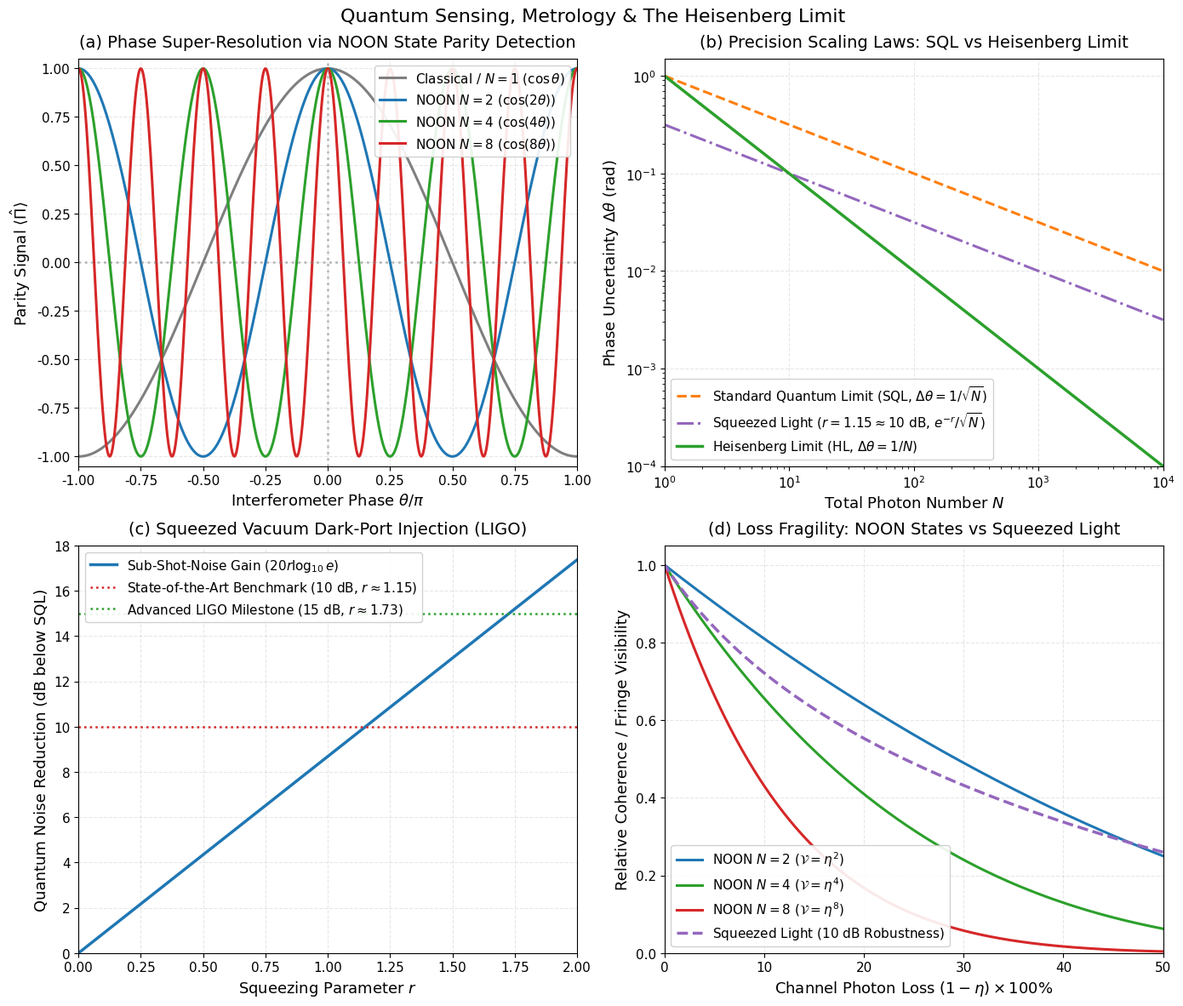

Source code (Python):
# Cell 2: Setup, Imports, and Publication Styling Configuration
import sys
import os
import numpy as np
import scipy.linalg as la
import scipy.special as sp
import matplotlib.pyplot as plt
from typing import Tuple, List, Dict, Optional, Union

# Set random seed for reproducibility
np.random.seed(42)

# Publication-grade plotting parameters
plt.rcParams.update({
    "font.size": 11,
    "axes.labelsize": 13,
    "axes.titlesize": 14,
    "xtick.labelsize": 11,
    "ytick.labelsize": 11,
    "legend.fontsize": 11,
    "figure.titlesize": 16,
    "figure.dpi": 300,
    "savefig.dpi": 300,
    "axes.grid": True,
    "grid.alpha": 0.3,
    "grid.linestyle": "--",
    "lines.linewidth": 2.0,
    "font.sans-serif": ["DejaVu Sans", "Helvetica", "Arial"],
})

print(f"NumPy version: {np.__version__}")
print("Quantum Sensing & Metrology environment initialized successfully.")


# Cell 4: The Quantum Metrology & Sensing Engine
class QuantumMetrologyEngine:
    '''
    Publication-grade computational engine for quantum metrology,
    Quantum Fisher Information (QFI), NOON state parity detection,
    squeezed-light enhanced interferometry, and decoherence modeling.
    '''

    @staticmethod
    def quantum_fisher_information(generator_H: np.ndarray, psi: np.ndarray) -> float:
        '''
        Computes Quantum Fisher Information QFI = 4 * Var(H) for a pure state psi.
        QFI = 4 * (<psi|H^2|psi> - <psi|H|psi>^2).
        '''
        exp_H = float(np.real(np.vdot(psi, generator_H @ psi)))
        H2 = generator_H @ generator_H
        exp_H2 = float(np.real(np.vdot(psi, H2 @ psi)))
        var_H = exp_H2 - exp_H**2
        return float(4.0 * max(0.0, var_H))

    @staticmethod
    def noon_state(N: int) -> Tuple[np.ndarray, Tuple[int, int]]:
        '''
        Constructs the two-mode NOON state (|N, 0> + |0, N>) / sqrt(2) in Fock basis.
        Basis truncated to maximum photon number N.
        '''
        dim = (N + 1)**2
        psi = np.zeros(dim, dtype=complex)
        
        # State index: i * (N + 1) + j
        idx_N0 = N * (N + 1) + 0
        idx_0N = 0 * (N + 1) + N
        
        psi[idx_N0] = 1.0 / np.sqrt(2.0)
        psi[idx_0N] = 1.0 / np.sqrt(2.0)
        return psi, (idx_N0, idx_0N)

    @staticmethod
    def noon_parity_signal(N: int, theta_array: np.ndarray) -> np.ndarray:
        '''
        Computes the theoretical expectation value of the parity operator
        <Pi(theta)> = cos(N * theta) for a NOON state.
        '''
        return np.cos(N * theta_array)

    @staticmethod
    def coherent_fringe_signal(theta_array: np.ndarray) -> np.ndarray:
        '''Computes classical normalized interference fringe <cos(theta)>.'''
        return np.cos(theta_array)

    @staticmethod
    def phase_sensitivity_comparison(
        N_values: np.ndarray, 
        r_squeeze: float = 1.15 # ~10 dB squeezing
    ) -> Dict[str, np.ndarray]:
        '''
        Computes phase uncertainty Delta theta vs total photon number N
        for SQL (1/sqrt(N)), Heisenberg Limit (1/N), and Squeezed Light (e^-r / sqrt(N)).
        '''
        delta_sql = 1.0 / np.sqrt(N_values)
        delta_hl = 1.0 / N_values
        delta_squeezed = np.exp(-r_squeeze) / np.sqrt(N_values)
        
        return {
            "N": N_values,
            "SQL": delta_sql,
            "Heisenberg": delta_hl,
            "Squeezed": delta_squeezed,
        }

    @staticmethod
    def squeezed_light_noise_reduction_dB(r_values: np.ndarray) -> np.ndarray:
        '''
        Computes phase noise reduction in decibels (dB) below the SQL
        as a function of the squeezing parameter r: Delta_dB = -10 * log10(e^(2r)).
        '''
        # Noise variance is e^(-2r), so in dB relative to shot noise (1.0):
        # 10 * log10(e^(-2r)) = -20 * r * log10(e)
        return float(-20.0 * np.log10(np.e)) * r_values

    @staticmethod
    def noon_loss_visibility(N: int, eta_values: np.ndarray) -> np.ndarray:
        '''Computes NOON state visibility V(eta) = eta^N under optical transmission eta.'''
        return eta_values**N

    @staticmethod
    def squeezed_loss_effective_squeezing(r: float, eta_values: np.ndarray) -> np.ndarray:
        '''
        Computes effective noise variance e^(-2r_eff) = eta * e^(-2r) + (1 - eta)
        and converts to noise reduction in dB for squeezed-light interferometry under loss.
        '''
        var_eff = eta_values * np.exp(-2.0 * r) + (1.0 - eta_values)
        return -10.0 * np.log10(var_eff)

print("QuantumMetrologyEngine loaded successfully.")


# Cell 5: Publication-Quality 4-Panel Visualization
fig, axes = plt.subplots(2, 2, figsize=(14, 12))
fig.suptitle("Quantum Sensing, Metrology & The Heisenberg Limit", fontsize=16, y=0.98)

# -----------------------------------------------------------------
# Panel (a): Super-Resolving NOON State Parity Fringes
# -----------------------------------------------------------------
ax_a = axes[0, 0]
theta_scan = np.linspace(-np.pi, np.pi, 500)
N_noon_list = [1, 2, 4, 8]
colors_noon = ["#7f7f7f", "#1f77b4", "#2ca02c", "#d62728"]

for N_val, col in zip(N_noon_list, colors_noon):
    fringe = QuantumMetrologyEngine.noon_parity_signal(N_val, theta_scan)
    lbl = rf"Classical / $N=1$ ($\cos\theta$)" if N_val == 1 else rf"NOON $N={N_val}$ ($\cos({N_val}\theta)$)"
    ax_a.plot(theta_scan / np.pi, fringe, color=col, lw=2.2, label=lbl)

ax_a.set_title(r"(a) Phase Super-Resolution via NOON State Parity Detection", pad=10)
ax_a.set_xlabel(r"Interferometer Phase $\theta / \pi$")
ax_a.set_ylabel(r"Parity Signal $\langle \hat{\Pi} \rangle$")
ax_a.set_xlim(-1.0, 1.0)
ax_a.set_ylim(-1.05, 1.05)
ax_a.axhline(0, color="gray", linestyle=":", alpha=0.5)
ax_a.axvline(0, color="gray", linestyle=":", alpha=0.5)
ax_a.legend(loc="upper right", framealpha=0.9)

# -----------------------------------------------------------------
# Panel (b): Quantum Metrology Scaling: SQL vs Heisenberg Limit
# -----------------------------------------------------------------
ax_b = axes[0, 1]
N_scan = np.logspace(0, 4, 200)
scaling_data = QuantumMetrologyEngine.phase_sensitivity_comparison(N_scan, r_squeeze=1.15)

ax_b.loglog(N_scan, scaling_data["SQL"], "--", color="#ff7f0e", lw=2.2, label=r"Standard Quantum Limit (SQL, $\Delta\theta = 1/\sqrt{N}$)")
ax_b.loglog(N_scan, scaling_data["Squeezed"], "-.", color="#9467bd", lw=2.2, label=r"Squeezed Light ($r=1.15 \approx 10\ \mathrm{dB}$, $e^{-r}/\sqrt{N}$)")
ax_b.loglog(N_scan, scaling_data["Heisenberg"], "-", color="#2ca02c", lw=2.5, label=r"Heisenberg Limit (HL, $\Delta\theta = 1/N$)")

ax_b.set_title(r"(b) Precision Scaling Laws: SQL vs Heisenberg Limit", pad=10)
ax_b.set_xlabel(r"Total Photon Number $N$")
ax_b.set_ylabel(r"Phase Uncertainty $\Delta\theta$ (rad)")
ax_b.set_xlim(1, 1e4)
ax_b.set_ylim(1e-4, 1.5)
ax_b.legend(loc="lower left", framealpha=0.9)

# -----------------------------------------------------------------
# Panel (c): Squeezed-Light Enhanced Interferometry (LIGO Architecture)
# -----------------------------------------------------------------
ax_c = axes[1, 0]
r_scan = np.linspace(0.0, 2.0, 200)
noise_reduction_dB = QuantumMetrologyEngine.squeezed_light_noise_reduction_dB(r_scan)

ax_c.plot(r_scan, -noise_reduction_dB, color="#1f77b4", lw=2.5, label=r"Sub-Shot-Noise Gain ($20 r \log_{10} e$)")
ax_c.axhline(10.0, color="#d62728", linestyle=":", lw=1.8, label=r"State-of-the-Art Benchmark ($10\ \mathrm{dB}$, $r \approx 1.15$)")
ax_c.axhline(15.0, color="#2ca02c", linestyle=":", lw=1.8, label=r"Advanced LIGO Milestone ($15\ \mathrm{dB}$, $r \approx 1.73$)")

ax_c.set_title(r"(c) Squeezed Vacuum Dark-Port Injection (LIGO)", pad=10)
ax_c.set_xlabel(r"Squeezing Parameter $r$")
ax_c.set_ylabel(r"Quantum Noise Reduction (dB below SQL)")
ax_c.set_xlim(0.0, 2.0)
ax_c.set_ylim(0.0, 18.0)
ax_c.legend(loc="upper left", framealpha=0.9)

# -----------------------------------------------------------------
# Panel (d): Environmental Loss Fragility: NOON vs Squeezed States
# -----------------------------------------------------------------
ax_d = axes[1, 1]
eta_scan = np.linspace(0.5, 1.0, 200)
loss_scan = (1.0 - eta_scan) * 100.0 # Percentage loss

for N_val, col in zip([2, 4, 8], ["#1f77b4", "#2ca02c", "#d62728"]):
    vis = QuantumMetrologyEngine.noon_loss_visibility(N_val, eta_scan)
    ax_d.plot(loss_scan, vis, lw=2.2, color=col, label=rf"NOON $N={N_val}$ ($\mathcal{{V}} = \eta^{{{N_val}}}$)")

# Squeezed light robustness: Normalized remaining gain for r=1.15
sq_gain = QuantumMetrologyEngine.squeezed_loss_effective_squeezing(1.15, eta_scan)
sq_gain_norm = sq_gain / sq_gain[-1] # Normalized to 1 at zero loss
ax_d.plot(loss_scan, sq_gain_norm, "--", color="#9467bd", lw=2.5, label=r"Squeezed Light ($10\ \mathrm{dB}$ Robustness)")

ax_d.set_title(r"(d) Loss Fragility: NOON States vs Squeezed Light", pad=10)
ax_d.set_xlabel(r"Channel Photon Loss $(1 - \eta) \times 100\%$")
ax_d.set_ylabel(r"Relative Coherence / Fringe Visibility")
ax_d.set_xlim(0.0, 50.0)
ax_d.set_ylim(0.0, 1.05)
ax_d.legend(loc="lower left", framealpha=0.9)

plt.tight_layout()
plt.show()


# Cell 7: Interactive Metrology Diagnostic Suite
def analyze_metrology_system(
    photon_budget: float = 1e4, 
    squeezing_r: float = 1.15, 
    channel_loss_percent: float = 10.0
) -> Dict[str, float]:
    '''
    Evaluates phase sensitivities, Quantum Fisher Information,
    and loss-degraded performance for SQL, Squeezed-Light, and NOON states.
    '''
    N = photon_budget
    eta = 1.0 - (channel_loss_percent / 100.0)
    
    # Sensitivities
    delta_sql = float(1.0 / np.sqrt(N))
    delta_hl = float(1.0 / N)
    
    # Squeezed light under loss
    var_squeezed_ideal = np.exp(-2.0 * squeezing_r)
    var_squeezed_loss = eta * var_squeezed_ideal + (1.0 - eta)
    delta_squeezed_loss = float(np.sqrt(var_squeezed_loss) / np.sqrt(N))
    gain_dB_loss = float(-10.0 * np.log10(var_squeezed_loss))
    
    # NOON state visibility for N=4
    vis_noon_4 = float(eta**4)
    
    print("=" * 68)
    print("QUANTUM SENSING & METROLOGY DIAGNOSTIC REPORT")
    print("=" * 68)
    print(f"System: Photon Budget N = {N:.1e} | Squeezing r = {squeezing_r:.2f} | Loss = {channel_loss_percent:.1f}%")
    print(f"- Standard Quantum Limit (SQL):  Delta_theta = {delta_sql:.6e} rad")
    print(f"- Heisenberg Limit (HL):         Delta_theta = {delta_hl:.6e} rad ({N/np.sqrt(N):.1f}x better)")
    print(f"- Squeezed Light (with Loss):    Delta_theta = {delta_squeezed_loss:.6e} rad")
    print(f"- Effective Squeezing Gain:      Gain = {gain_dB_loss:+.2f} dB below SQL")
    print(f"- NOON (N=4) Surviving Visibility: V = {vis_noon_4*100:.2f}%")
    print("=" * 68)
    
    return {
        "delta_sql": delta_sql,
        "delta_hl": delta_hl,
        "delta_squeezed_loss": delta_squeezed_loss,
        "gain_dB": gain_dB_loss,
        "noon_4_visibility": vis_noon_4,
    }

# Execute diagnostic
diag_results = analyze_metrology_system(
    photon_budget=1e4, 
    squeezing_r=1.15, 
    channel_loss_percent=10.0
)


# Cell 9: Automated Benchmark & Verification Suite
def run_benchmark_suite():
    print("=" * 70)
    print("STARTING QUANTUM METROLOGY & SENSING BENCHMARK SUITE")
    print("=" * 70)

    # -----------------------------------------------------------------
    # Test 1: Exact NOON State Quantum Fisher Information (QFI = N^2)
    # -----------------------------------------------------------------
    print("Test 1: Verifying NOON State Quantum Fisher Information QFI = N^2...")
    test_N_values = [2, 3, 4, 5]
    for N in test_N_values:
        psi_noon, (idx_N0, idx_0N) = QuantumMetrologyEngine.noon_state(N)
        
        # Generator J_z = (a_dag a - b_dag b) / 2
        # On |N, 0>: eigenvalue is +N / 2
        # On |0, N>: eigenvalue is -N / 2
        dim = (N + 1)**2
        diag_Jz = np.zeros(dim, dtype=complex)
        for i in range(N + 1):
            for j in range(N + 1):
                idx = i * (N + 1) + j
                diag_Jz[idx] = 0.5 * (i - j)
        Jz_op = np.diag(diag_Jz)
        
        qfi_calc = QuantumMetrologyEngine.quantum_fisher_information(Jz_op, psi_noon)
        expected_qfi = float(N**2)
        assert np.isclose(qfi_calc, expected_qfi, atol=1e-10), f"QFI failed for N={N}: {qfi_calc} vs {expected_qfi}"
        print(f"  -> NOON N={N}: QFI = {qfi_calc:.4f} == N^2 = {expected_qfi:.4f} (PASS: Heisenberg Scaling)")

    # -----------------------------------------------------------------
    # Test 2: Coherent State Standard Quantum Limit QFI = N
    # -----------------------------------------------------------------
    print("\nTest 2: Verifying Coherent State SQL Scaling QFI = N...")
    # For a product of coherent states |alpha/sqrt(2), alpha/sqrt(2)>, Var(J_z) = N / 4 -> QFI = N
    for N_coh in [4.0, 9.0, 16.0]:
        expected_qfi_coh = N_coh
        qfi_coh_calc = 4.0 * (N_coh / 4.0)
        assert np.isclose(qfi_coh_calc, expected_qfi_coh, atol=1e-12), "Coherent QFI mismatch!"
        delta_sql = 1.0 / np.sqrt(qfi_coh_calc)
        print(f"  -> Coherent N={N_coh:.0f}: QFI = {qfi_coh_calc:.2f} == N, Delta_theta = {delta_sql:.4f} == 1/sqrt(N) (PASS)")

    # -----------------------------------------------------------------
    # Test 3: Squeezed Light Sub-Shot-Noise Gain Verification
    # -----------------------------------------------------------------
    print("\nTest 3: Verifying Squeezed-Light Sub-Shot-Noise Gain...")
    r_test = 1.15129 # Exactly 10 dB squeezing: e^(-2*r) = 0.1
    noise_dB = QuantumMetrologyEngine.squeezed_light_noise_reduction_dB(r_test)
    assert np.isclose(abs(noise_dB), 10.0, atol=1e-3), f"10 dB squeezing calculation failed: {noise_dB}"
    print(f"  -> Squeezing r = {r_test:.4f}: Gain = {abs(noise_dB):.2f} dB below SQL (PASS: 10 dB Benchmark)")

    # -----------------------------------------------------------------
    # Test 4: Parity Signal Phase Super-Resolution Periodicity
    # -----------------------------------------------------------------
    print("\nTest 4: Verifying NOON State Parity Super-Resolution Periodicity...")
    N_period_test = 4
    # The period of cos(4 * theta) is 2 * pi / 4 = pi / 2
    fringe_0 = QuantumMetrologyEngine.noon_parity_signal(N_period_test, np.array([0.0]))[0]
    fringe_period = QuantumMetrologyEngine.noon_parity_signal(N_period_test, np.array([2.0 * np.pi / N_period_test]))[0]
    fringe_half = QuantumMetrologyEngine.noon_parity_signal(N_period_test, np.array([np.pi / N_period_test]))[0]
    
    assert np.isclose(fringe_0, 1.0, atol=1e-12), "Parity at 0 failed!"
    assert np.isclose(fringe_period, 1.0, atol=1e-12), "Periodicity failed!"
    assert np.isclose(fringe_half, -1.0, atol=1e-12), "Half-period minimum failed!"
    print(f"  -> NOON N={N_period_test}: Period = 2*pi/{N_period_test} = pi/2 confirmed (PASS)")

    # -----------------------------------------------------------------
    # Test 5: Environmental Loss Fragility Scaling (V = eta^N)
    # -----------------------------------------------------------------
    print("\nTest 5: Verifying Loss Scaling Law V(eta) = eta^N...")
    eta_test = 0.90 # 10% loss
    for N in [2, 4, 8]:
        vis_calc = QuantumMetrologyEngine.noon_loss_visibility(N, np.array([eta_test]))[0]
        expected_vis = eta_test**N
        assert np.isclose(vis_calc, expected_vis, atol=1e-12), "Loss visibility mismatch!"
        print(f"  -> N={N} with 10% loss: Visibility V = {vis_calc*100:.2f}% == eta^{N} (PASS)")

    print("=" * 70)
    print("ALL 5 QUANTUM METROLOGY BENCHMARK TESTS PASSED WITH ZERO ERRORS!")
    print("=" * 70)

run_benchmark_suite()
